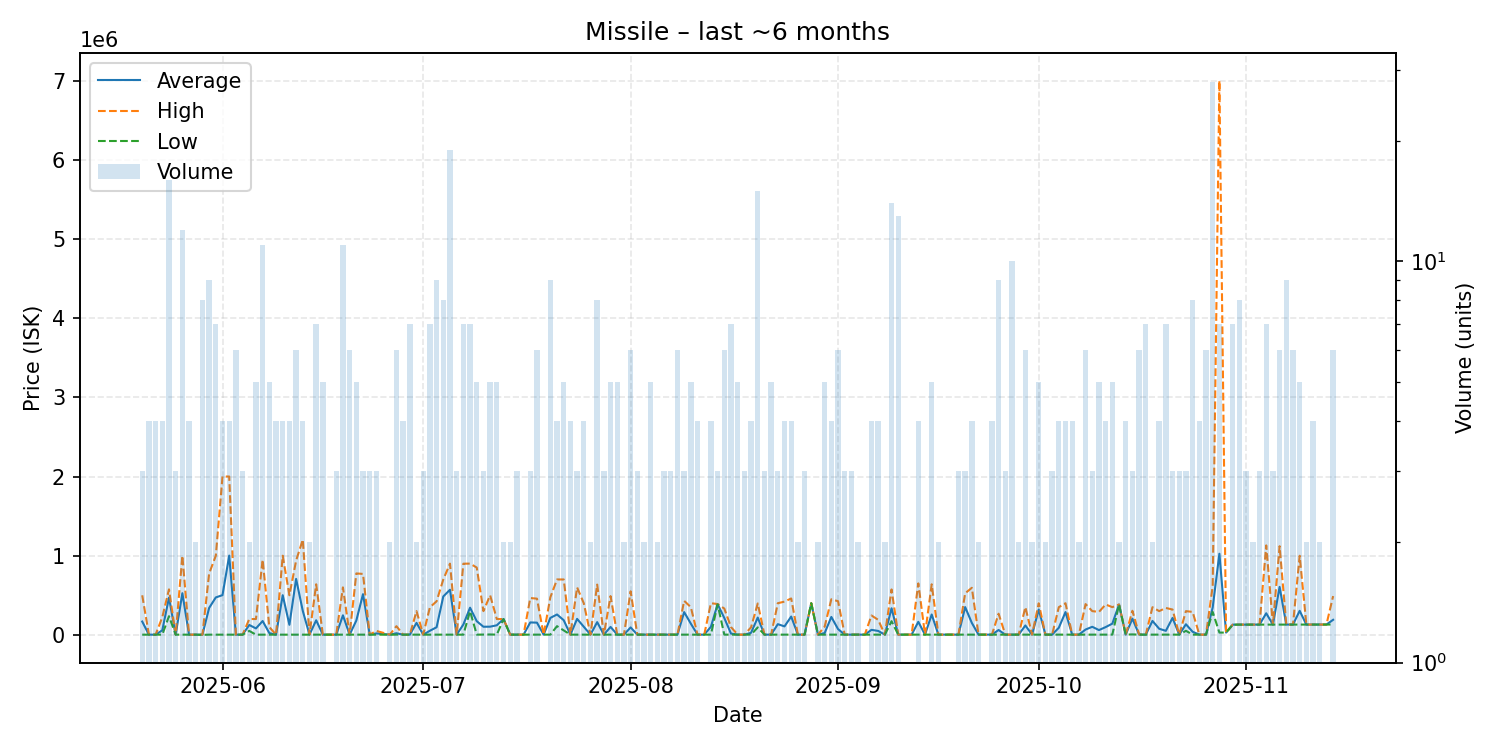

The table this chart was drawn from, first rows:
date, average, highest, lowest, order_count, volume
2025-05-20, 168377, 499700, 2716, 3, 3
2025-05-21, 2715, 2716, 2711, 4, 4
2025-05-22, 2710, 2711, 2708, 4, 4
2025-05-23, 57734, 222800, 2712, 4, 4
2025-05-24, 470427, 575000, 235856, 16, 16
2025-05-25, 2712, 2712, 2712, 3, 3
2025-05-26, 526113, 999000, 2712, 12, 12
2025-05-27, 2712, 2712, 2712, 4, 4
2025-05-28, 2712, 2712, 2712, 2, 2
2025-05-29, 2383, 2711, 0.01, 8, 8
2025-05-30, 340062, 774000, 2712, 9, 9
2025-05-31, 472978, 1000000, 2712, 7, 7
2025-06-01, 502036, 2000000, 2715, 4, 4
2025-06-02, 1001358, 2000000, 2716, 4, 4
2025-06-03, 2719, 2719, 2719, 4, 6
2025-06-04, 2719, 2720, 2719, 3, 3
2025-06-05, 125000, 200000, 50000, 2, 2
2025-06-06, 81631, 200000, 2719, 5, 5
2025-06-07, 174952, 950000, 2719, 11, 11
2025-06-08, 21976, 99000, 2720, 5, 5
2025-06-09, 2722, 2722, 2722, 4, 4
2025-06-10, 501311, 999900, 2722, 4, 4
2025-06-11, 127042, 500000, 2722, 4, 4
2025-06-12, 707058, 937450, 2723, 6, 6
2025-06-13, 302792, 1203000, 2723, 4, 4
2025-06-14, 2723, 2723, 2723, 2, 2
2025-06-15, 184459, 638800, 2723, 7, 7
2025-06-16, 2723, 2723, 2723, 4, 5
2025-06-17, 2723, 2723, 2723, 1, 1
2025-06-18, 2723, 2723, 2723, 3, 3
2025-06-19, 246967, 599800, 2723, 11, 11
2025-06-20, 2723, 2724, 2723, 6, 6
2025-06-21, 180814, 775900, 2723, 5, 5
2025-06-22, 514174, 769900, 2723, 3, 3
2025-06-23, 2723, 2723, 2723, 3, 3
2025-06-24, 18483, 50000, 2724, 3, 3
2025-06-26, 2735, 2735, 2735, 2, 2
2025-06-27, 20614, 110000, 2738, 6, 6
2025-06-28, 2742, 2754, 2738, 4, 4
2025-06-29, 2758, 2758, 2758, 7, 7
2025-06-30, 151385, 300000, 2770, 2, 2
2025-07-01, 2770, 2770, 2770, 3, 3
2025-07-02, 52189, 348700, 2770, 7, 7
2025-07-03, 96432, 424250, 2769, 9, 9
2025-07-04, 485181, 699500, 2774, 8, 8
2025-07-05, 569856, 899800, 2900, 10, 19
2025-07-06, 2901, 2901, 2901, 3, 3
2025-07-07, 130915, 899000, 2901, 7, 7
2025-07-08, 343272, 900000, 300000, 7, 7
2025-07-09, 172771, 850000, 2964, 5, 5
2025-07-10, 102643, 300000, 3964, 3, 3
2025-07-11, 103586, 500000, 5000, 5, 5
2025-07-12, 121172, 200000, 2929, 5, 5
2025-07-13, 200000, 200000, 200000, 2, 2
2025-07-14, 2944, 2944, 2944, 2, 2
2025-07-15, 2944, 2944, 2944, 3, 3
2025-07-16, 2958, 2958, 2958, 1, 1
2025-07-17, 157007, 465100, 2960, 3, 3
2025-07-18, 154490, 457550, 2960, 6, 6
2025-07-19, 2960, 2960, 2960, 1, 1
... 116 more rows
